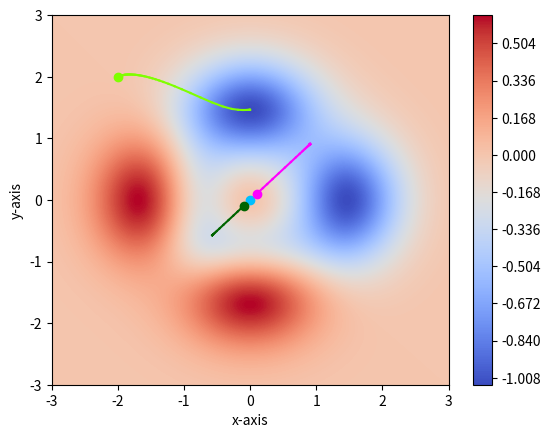

Here is the Python script that generated this plot:
#Importing libraries
import numpy as np
import matplotlib.pyplot as plt
import random
#####################

#Defining the function
def f(x,y):
    return (-x**2-y**2)*np.exp(-x**2-y**2)+(-x**5-y**5)*np.exp(-x**2-y**2)
#####################


#Defining the derivative of the function
def dfdx(x,y):
    return x*np.exp(-x**2-y**2)*(2*x**5-5*x**3+2*x**2-2+2*y**5+2*y**2)

def dfdy(x,y):
    return y*np.exp(-x**2-y**2)*(2*y**5-5*y**3+2*y**2-2+2*x**5+2*x**2)
#####################


#Generating 1000 evenly spaced x,y intervals to evaluate the function
x=np.linspace(-3,3,1000)
y=np.linspace(-3,3,1000)
#####################


#generating a random innitial guess
randx = -2 #random.choice(x)
randy = 2 #random.choice(y)
#####################


#creating a gridspace for the graph and evaluating z
X,Y = np.meshgrid(x,y)

Z=f(X,Y)
#####################


#generating the steps towards minima
number_steps = 100
previous_guess_x = randx
previous_guess_y = randy
historic_steps = np.array([randx,randy])
step_size = 0.2
i = 1
while i <= number_steps:
    grad = np.array([dfdx(previous_guess_x,previous_guess_y),dfdy(previous_guess_x,previous_guess_y)])
    new_guess = np.array([previous_guess_x, previous_guess_y]) - step_size*grad
    previous_guess_x = new_guess[0]
    previous_guess_y = new_guess[1]
    historic_steps = np.vstack((historic_steps,np.array([previous_guess_x, previous_guess_y])))
    i+=1
print (historic_steps)
######################


contour_plot = plt.figure(2)

#track the gradient descent by points

a = 0
a = int(a)
print(len(historic_steps))
for a in range(0,len(historic_steps)-1):
    plt.plot([historic_steps[a,0],historic_steps[a+1,0]],[historic_steps[a,1],historic_steps[a+1,1]], color='chartreuse')
    a+=1
a,b = historic_steps.T
plt.scatter(a,b, c='black', s=10)

plt.plot(randx,randy,marker='o', color='chartreuse')

######################
#Different Starting points
######################


#Innitial guess (0,0)
randx = 0
randy = 0
#####################

#generating the steps towards minima
number_steps = 100
previous_guess_x = randx
previous_guess_y = randy
historic_steps = np.array([randx,randy])
step_size = 0.2
i = 1
while i <= number_steps:
    grad = np.array([dfdx(previous_guess_x,previous_guess_y),dfdy(previous_guess_x,previous_guess_y)])
    new_guess = np.array([previous_guess_x, previous_guess_y]) - step_size*grad
    previous_guess_x = new_guess[0]
    previous_guess_y = new_guess[1]
    historic_steps = np.vstack((historic_steps,np.array([previous_guess_x, previous_guess_y])))
    i+=1
print (historic_steps)
######################


contour_plot = plt.figure(2)

#track the gradient descent by points

a = 0
a = int(a)
print(len(historic_steps))
for a in range(0,len(historic_steps)-1):
    plt.plot([historic_steps[a,0],historic_steps[a+1,0]],[historic_steps[a,1],historic_steps[a+1,1]], color='deepskyblue')
    a+=1
a,b = historic_steps.T
plt.scatter(a,b, c='black', s=10)

plt.plot(randx,randy,marker='o', color='deepskyblue')



#Innitial guess (0.1,0.1)
randx = 0.1
randy = 0.1
#####################

#generating the steps towards minima
number_steps = 100
previous_guess_x = randx
previous_guess_y = randy
historic_steps = np.array([randx,randy])
step_size = 0.2
i = 1
while i <= number_steps:
    grad = np.array([dfdx(previous_guess_x,previous_guess_y),dfdy(previous_guess_x,previous_guess_y)])
    new_guess = np.array([previous_guess_x, previous_guess_y]) - step_size*grad
    previous_guess_x = new_guess[0]
    previous_guess_y = new_guess[1]
    historic_steps = np.vstack((historic_steps,np.array([previous_guess_x, previous_guess_y])))
    i+=1
print (historic_steps)
######################


contour_plot = plt.figure(2)

#track the gradient descent by points

a = 0
a = int(a)
print(len(historic_steps))
for a in range(0,len(historic_steps)-1):
    plt.plot([historic_steps[a,0],historic_steps[a+1,0]],[historic_steps[a,1],historic_steps[a+1,1]], color='magenta')
    a+=1
a,b = historic_steps.T
plt.scatter(a,b, c='black', s=10)

plt.plot(randx,randy,marker='o', color='magenta')


#Innitial guess (-0.1,-0.1)
randx = -0.1
randy = -0.1
#####################

#generating the steps towards minima
number_steps = 100
previous_guess_x = randx
previous_guess_y = randy
historic_steps = np.array([randx,randy])
step_size = 0.2
i = 1
while i <= number_steps:
    grad = np.array([dfdx(previous_guess_x,previous_guess_y),dfdy(previous_guess_x,previous_guess_y)])
    new_guess = np.array([previous_guess_x, previous_guess_y]) - step_size*grad
    previous_guess_x = new_guess[0]
    previous_guess_y = new_guess[1]
    historic_steps = np.vstack((historic_steps,np.array([previous_guess_x, previous_guess_y])))
    i+=1
print (historic_steps)
######################


contour_plot = plt.figure(2)

#track the gradient descent by points

a = 0
a = int(a)
print(len(historic_steps))
for a in range(0,len(historic_steps)-1):
    plt.plot([historic_steps[a,0],historic_steps[a+1,0]],[historic_steps[a,1],historic_steps[a+1,1]], color='darkgreen')
    a+=1
a,b = historic_steps.T
plt.scatter(a,b, c='black', s=10)

plt.plot(randx,randy,marker='o', color='darkgreen')

plt.contourf(X,Y,Z, 500,cmap = 'coolwarm')
plt.colorbar()
plt.xlabel('x-axis')
plt.ylabel('y-axis')

plt.xlim(-3,3)
plt.ylim(-3,3)

#contour_plot.show()
plt.show()
